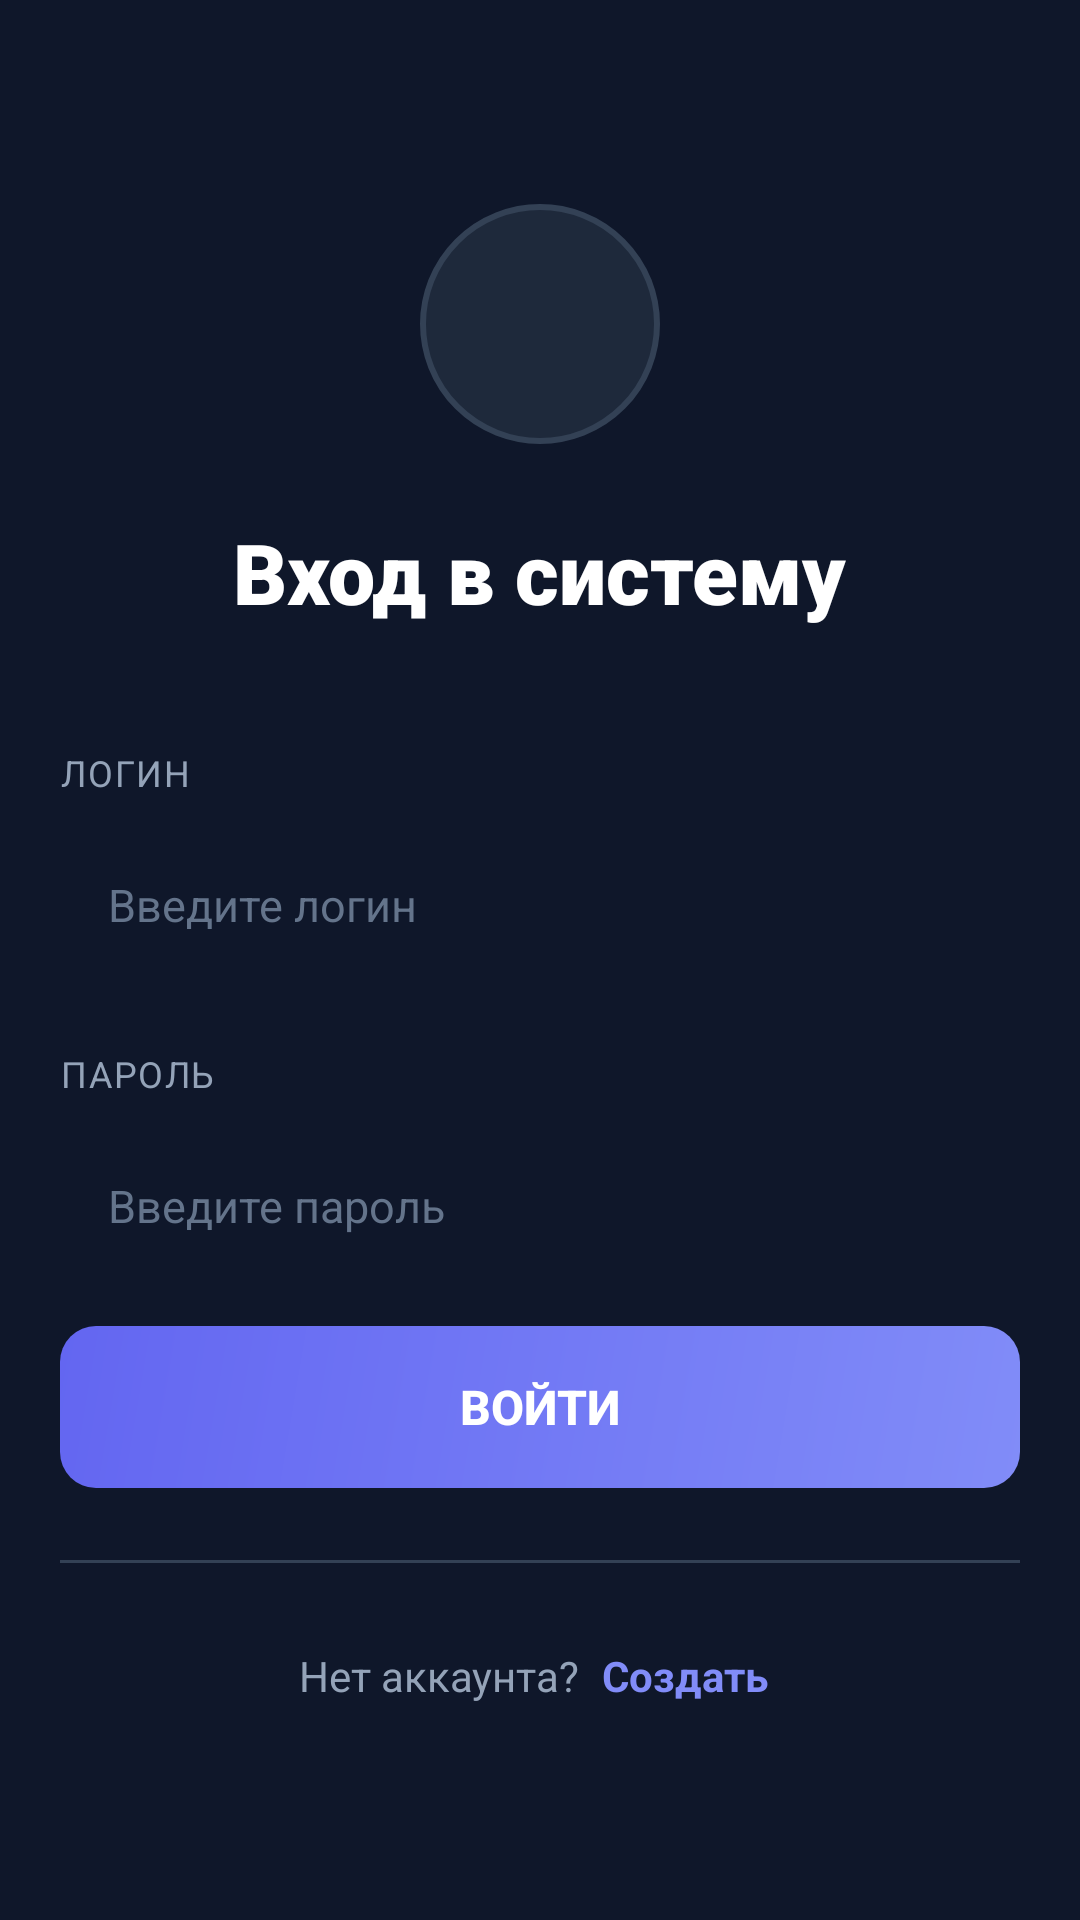

Here is an Android app screen rendered from its layout file. Give the layout XML and the strings, colors and styles it references.
<!-- AndroidManifest.xml: activity theme Theme.AppCompat.Light.NoActionBar -->
<!-- res/layout/activity_login.xml -->
<?xml version="1.0" encoding="utf-8"?>
<ScrollView xmlns:android="http://schemas.android.com/apk/res/android"
    xmlns:app="http://schemas.android.com/apk/res-auto"
    xmlns:tools="http://schemas.android.com/tools"
    android:layout_width="match_parent"
    android:layout_height="match_parent"
    android:background="#0F172A"
    android:fillViewport="true">

    <LinearLayout
        android:layout_width="match_parent"
        android:layout_height="wrap_content"
        android:orientation="vertical"
        android:paddingTop="32dp"
        android:paddingBottom="32dp"
        android:paddingStart="20dp"
        android:paddingEnd="20dp"
        android:gravity="center">

        <LinearLayout
            android:layout_width="80dp"
            android:layout_height="80dp"
            android:background="@drawable/logo_circle_bg"
            android:gravity="center"
            android:layout_marginBottom="24dp">

            <ImageView
                android:layout_width="44dp"
                android:layout_height="44dp"
                android:src="@drawable/ic_brain"
                android:tint="#818CF8" />
        </LinearLayout>



        <TextView
            android:layout_width="wrap_content"
            android:layout_height="wrap_content"
            android:text="Вход в систему"
            android:textSize="28sp"
            android:textStyle="bold"
            android:textColor="#FFFFFF"
            android:fontFamily="sans-serif-black"
            android:layout_marginBottom="40dp"/>

        <TextView
            android:layout_width="wrap_content"
            android:layout_height="wrap_content"
            android:text="ЛОГИН"
            android:textSize="12sp"
            android:textColor="#94A3B8"
            android:letterSpacing="0.05"
            android:layout_marginBottom="8dp"
            android:layout_gravity="start"/>

        <EditText
            android:id="@+id/usernameEditText"
            android:layout_width="match_parent"
            android:layout_height="56dp"
            android:hint="Введите логин"
            android:textColorHint="#64748B"
            android:textColor="#FFFFFF"
            android:textSize="15sp"
            android:inputType="text"
            android:paddingStart="16dp"
            android:paddingEnd="16dp"
            android:background="@drawable/edittext_modern_bg"
            android:layout_marginBottom="20dp"/>

        <TextView
            android:layout_width="wrap_content"
            android:layout_height="wrap_content"
            android:text="ПАРОЛЬ"
            android:textSize="12sp"
            android:textColor="#94A3B8"
            android:letterSpacing="0.05"
            android:layout_marginBottom="8dp"
            android:layout_gravity="start"/>

        <EditText
            android:id="@+id/passwordEditText"
            android:layout_width="match_parent"
            android:layout_height="56dp"
            android:hint="Введите пароль"
            android:textColorHint="#64748B"
            android:textColor="#FFFFFF"
            android:textSize="15sp"
            android:inputType="textPassword"
            android:paddingStart="16dp"
            android:paddingEnd="16dp"
            android:background="@drawable/edittext_modern_bg"
            android:layout_marginBottom="12dp"/>

        <Button
            android:id="@+id/loginButton"
            android:layout_width="match_parent"
            android:layout_height="54dp"
            android:text="ВОЙТИ"
            android:textSize="16sp"
            android:textStyle="bold"
            android:textColor="#FFFFFF"
            android:background="@drawable/login_button_bg"
            android:gravity="center"
            android:layout_marginBottom="24dp"
            android:stateListAnimator="@null"/>

        <LinearLayout
            android:layout_width="match_parent"
            android:layout_height="wrap_content"
            android:orientation="horizontal"
            android:gravity="center_vertical"
            android:layout_marginBottom="24dp">

            <View
                android:layout_width="0dp"
                android:layout_height="1dp"
                android:layout_weight="1"
                android:background="#334155" />

            <View
                android:layout_width="0dp"
                android:layout_height="1dp"
                android:layout_weight="1"
                android:background="#334155" />
        </LinearLayout>

        <LinearLayout
            android:layout_width="wrap_content"
            android:layout_height="wrap_content"
            android:orientation="horizontal"
            android:gravity="center">

            <TextView
                android:layout_width="wrap_content"
                android:layout_height="wrap_content"
                android:text="Нет аккаунта? "
                android:textSize="14sp"
                android:textColor="#94A3B8" />

            <TextView
                android:id="@+id/registerLink"
                android:layout_width="wrap_content"
                android:layout_height="wrap_content"
                android:text="Создать"
                android:textSize="14sp"
                android:textStyle="bold"
                android:textColor="#818CF8"
                android:padding="4dp"
                android:clickable="true"
                android:focusable="true"/>
        </LinearLayout>

    </LinearLayout>
</ScrollView>
<!-- resources referenced by this layout -->
<resources>
  <!-- drawable login_button_bg (drawable) -->
  <?xml version="1.0" encoding="utf-8"?>
  <shape xmlns:android="http://schemas.android.com/apk/res/android">
      <gradient
          android:angle="135"
          android:startColor="#818CF8"
          android:endColor="#6366F1" />
      <corners android:radius="12dp" />
  </shape>
  <!-- drawable logo_circle_bg (drawable) -->
  <?xml version="1.0" encoding="utf-8"?>
  <shape xmlns:android="http://schemas.android.com/apk/res/android">
      <solid android:color="#1E293B" />
      <corners android:radius="40dp" />
      <stroke
          android:width="2dp"
          android:color="#334155" />
  </shape>
</resources>
